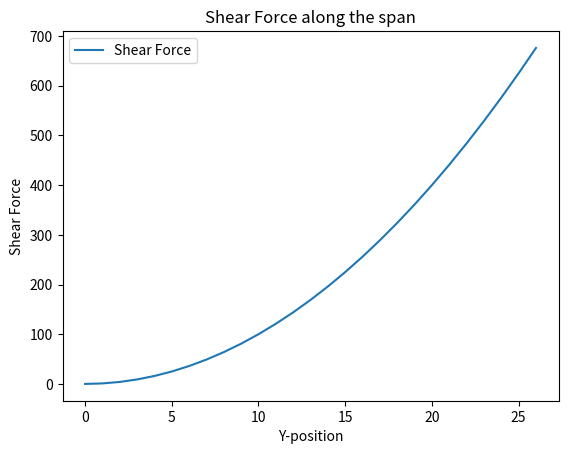

Python code for this plot:
import math
import matplotlib.pyplot as plt
import numpy as np
import scipy as sp
from scipy.integrate import quad
import sympy as sp
from sympy import Symbol, integrate

#extra stuff
#x - y-direction along the wingspan
#y - internal shear force

#span, b
b = 53.57

shear_force_distribution = []
internal_shear_force = []


def half_span(b):
    L = b/2
    return L

#from XFLR5
#using x-dir as along the span
def integrand(x):
    return 2*x

#integrating the loading distribution
x = Symbol('x')
def shear_integration(t):
    return integrate(t, x)
#-------------********-------------*********------------*********-------------********-------------*********------------*********#

#appending to lists
y_position = np.arange(0, half_span(b), 1).tolist()

x = sp.Symbol('x')
equation = shear_integration(integrand(x))

for i in range(len(y_position)):
    var_sub = i
    internal_shear_force.append(equation.subs(x, var_sub))


#print(xpos)
plt.plot(y_position, internal_shear_force, label="Shear Force")
plt.xlabel("Y-position")
plt.ylabel("Shear Force")
plt.title("Shear Force along the span")
plt.legend()
plt.show()
